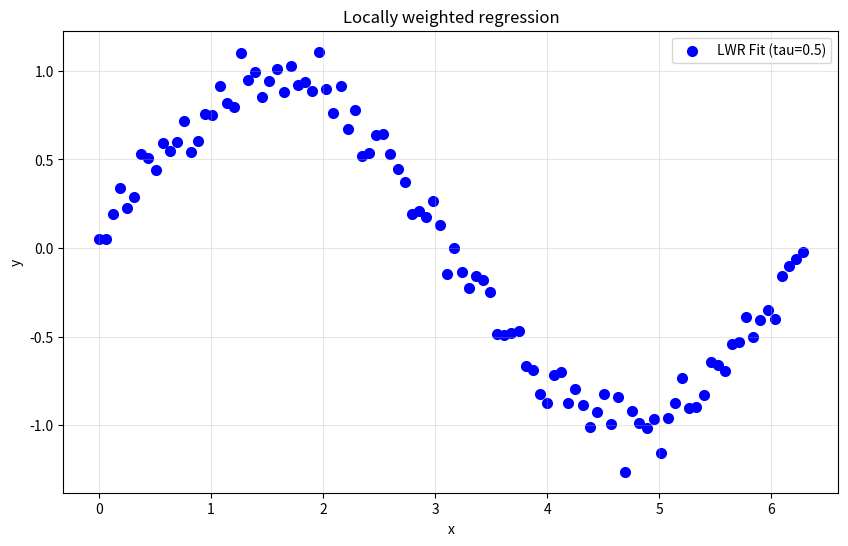

The script that saved this image:
import numpy as np
import matplotlib.pyplot as plt

def lwr(x,X,y,tau):
    W = np.diag(np.exp(-np.sum((X - x) ** 2, axis=1) / (2 * tau**2)))
    theta = np.linalg.inv(X.T @ W @ X) @ X.T @ W @ y
    return x @ theta

np.random.seed(42)
X=np.linspace(0,2*np.pi,100)
y=np.sin(X) + 0.1*np.random.randn(100)
X_bias=np.c_[np.ones_like(X),X]

x_test=np.linspace(0,2*np.pi,200)
x_test_bias = np.c_[np.ones_like(x_test), x_test]
tau=0.5


y_pred = np.array([lwr(xi, X_bias, y, tau) for xi in x_test_bias])
plt.figure(figsize=(10,6))
plt.scatter(X,y,color='blue',label=f'LWR Fit (tau={tau})',linewidth=2)

plt.xlabel('x')
plt.ylabel('y')
plt.title('Locally weighted regression')
plt.legend()
plt.grid(alpha=0.3)
plt.show()